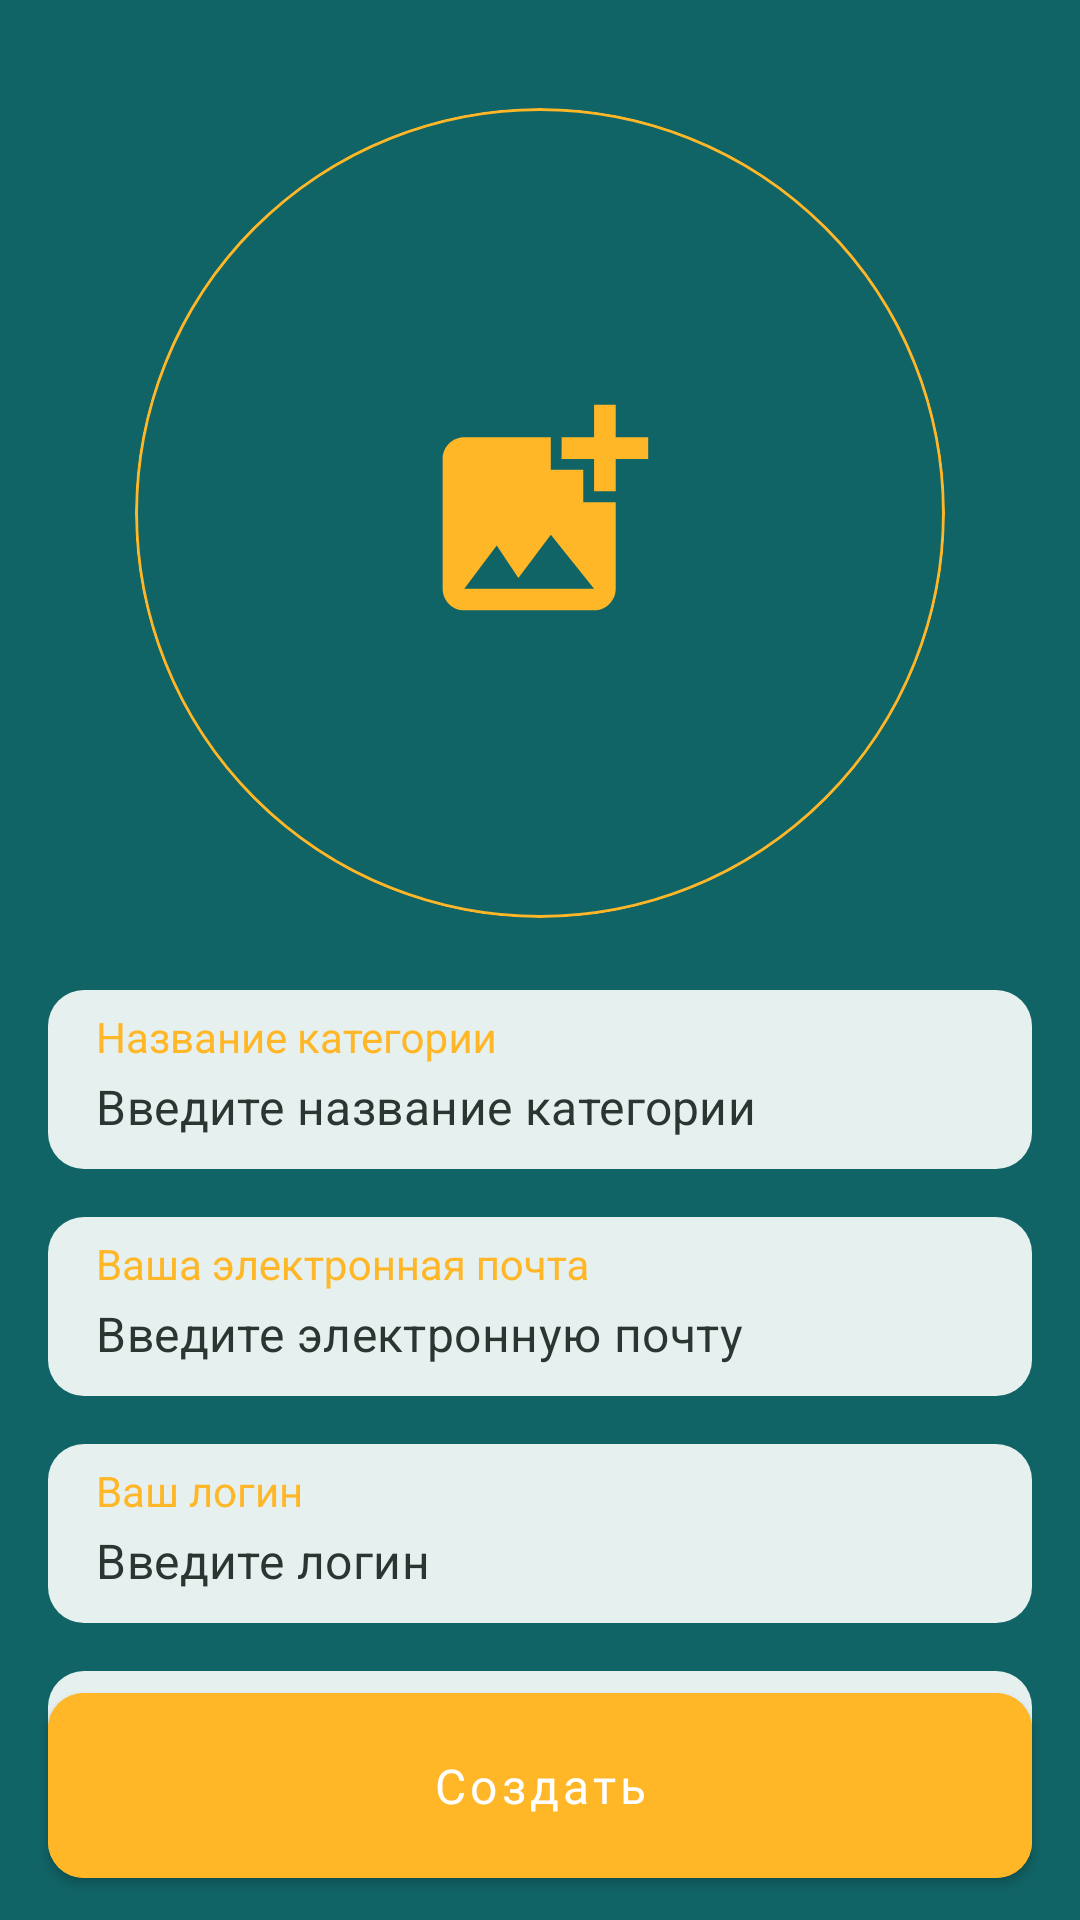

Reconstruct the res/layout file that produces this screen, plus the resources it refers to.
<!-- AndroidManifest.xml: application theme Theme.MaterialComponents.DayNight.NoActionBar -->
<!-- res/layout/fragment_new_group.xml -->
<?xml version="1.0" encoding="utf-8"?>
<androidx.constraintlayout.widget.ConstraintLayout xmlns:android="http://schemas.android.com/apk/res/android"
    xmlns:tools="http://schemas.android.com/tools"
    android:layout_width="match_parent"
    android:layout_height="match_parent"
    android:background="@color/green_background"
    xmlns:app="http://schemas.android.com/apk/res-auto"
    android:fitsSystemWindows="true"
    tools:context=".newGroup.presentation.ui.NewGroupFragment">

    <ImageView
        android:id="@+id/back_arrow"
        android:layout_width="wrap_content"
        android:layout_height="wrap_content"
        app:layout_constraintBottom_toTopOf="@+id/borderHeaderGuideline"
        app:layout_constraintStart_toStartOf="parent"
        app:layout_constraintTop_toTopOf="parent"
        app:tint = "@color/fab_color"
        app:srcCompat="@drawable/back_arrow_model" />

    <androidx.constraintlayout.widget.Guideline
        android:id="@+id/borderHeaderGuideline"
        android:layout_width="wrap_content"
        android:layout_height="wrap_content"
        android:orientation="horizontal"
        app:layout_constraintGuide_begin="@dimen/dp36" />

    <com.google.android.material.imageview.ShapeableImageView
        android:id="@+id/cover"
        android:layout_width="270dp"
        android:layout_height="270dp"
        android:layout_marginHorizontal="@dimen/dp24"
        android:background="@drawable/dashed_border"
        android:contentDescription="@null"
        android:scaleType="centerCrop"
        android:src="@drawable/cover_placeholder"
        app:layout_constraintDimensionRatio="1:1"
        app:layout_constraintEnd_toEndOf="parent"
        app:layout_constraintStart_toStartOf="parent"
        app:layout_constraintTop_toBottomOf="@+id/borderHeaderGuideline"
        app:shapeAppearanceOverlay="@style/RoundedImageViewStyle" />

    <com.google.android.material.textfield.TextInputLayout
        android:id="@+id/name_category"
        style="@style/CustomTextInputLayout2"
        android:layout_width="match_parent"
        android:layout_height="wrap_content"
        android:hint="@string/name_section"
        app:layout_constraintEnd_toEndOf="parent"
        app:layout_constraintStart_toStartOf="parent"
        app:layout_constraintTop_toBottomOf="@id/cover"
        android:layout_marginTop="@dimen/dp24">

        <com.google.android.material.textfield.TextInputEditText
            android:layout_width="match_parent"
            android:layout_height="wrap_content"
            android:ellipsize="end"
            android:hint="@string/put_category"
            android:inputType="text"
            android:minHeight="58dp"
            android:paddingTop="@dimen/_28dp"
            android:singleLine="true"
            android:textColor="@color/item_text_color"
            android:textColorHint="@color/item_text_color"
            android:textCursorDrawable="@drawable/custom_cursor" />
    </com.google.android.material.textfield.TextInputLayout>

    <com.google.android.material.textfield.TextInputLayout
        android:id="@+id/txt_email"
        style="@style/CustomTextInputLayout2"
        android:layout_width="match_parent"
        android:layout_height="wrap_content"
        android:hint="@string/your_email"
        app:layout_constraintEnd_toEndOf="parent"
        app:layout_constraintStart_toStartOf="parent"
        app:layout_constraintTop_toBottomOf="@id/name_category">
        <com.google.android.material.textfield.TextInputEditText
            android:layout_width="match_parent"
            android:layout_height="wrap_content"
            android:minHeight="58dp"
            android:ellipsize="end"
            android:hint="@string/put_email"
            android:inputType="text"
            android:singleLine="true"
            android:textColor="@color/item_text_color"
            android:textColorHint="@color/item_text_color"
            android:textCursorDrawable="@drawable/custom_cursor"
            android:paddingTop="@dimen/_28dp"/>
    </com.google.android.material.textfield.TextInputLayout>

    <com.google.android.material.textfield.TextInputLayout
        android:id="@+id/txt_login"
        style="@style/CustomTextInputLayout2"
        android:layout_width="match_parent"
        android:layout_height="wrap_content"
        android:hint="@string/your_login"
        app:layout_constraintEnd_toEndOf="parent"
        app:layout_constraintStart_toStartOf="parent"
        app:layout_constraintTop_toBottomOf="@id/txt_email">
        <com.google.android.material.textfield.TextInputEditText
            android:layout_width="match_parent"
            android:layout_height="wrap_content"
            android:minHeight="58dp"
            android:ellipsize="end"
            android:hint="@string/put_login"
            android:inputType="text"
            android:singleLine="true"
            android:textColor="@color/item_text_color"
            android:textColorHint="@color/item_text_color"
            android:textCursorDrawable="@drawable/custom_cursor"
            android:paddingTop="@dimen/_28dp"/>
    </com.google.android.material.textfield.TextInputLayout>

    <com.google.android.material.textfield.TextInputLayout
        android:id="@+id/txt_password"
        style="@style/CustomTextInputLayout2"
        android:layout_width="match_parent"
        android:layout_height="wrap_content"
        android:hint="@string/your_password"
        app:layout_constraintEnd_toEndOf="parent"
        app:layout_constraintStart_toStartOf="parent"
        app:layout_constraintTop_toBottomOf="@id/txt_login">
        <com.google.android.material.textfield.TextInputEditText
            android:layout_width="match_parent"
            android:layout_height="wrap_content"
            android:minHeight="58dp"
            android:ellipsize="end"
            android:hint="@string/enter_password"
            android:inputType="text"
            android:singleLine="true"
            android:textColor="@color/item_text_color"
            android:textColorHint="@color/item_text_color"
            android:textCursorDrawable="@drawable/custom_cursor"
            android:paddingTop="@dimen/_28dp"/>
    </com.google.android.material.textfield.TextInputLayout>



    <Button
        android:id="@+id/btn_apply"
        style="@style/ApplyButtonStyle"
        android:layout_width="0dp"
        android:layout_height="wrap_content"
        android:layout_marginBottom="@dimen/dp8"
        android:paddingVertical="@dimen/dp20"
        android:visibility="visible"
        app:layout_constraintBottom_toBottomOf="parent"
        app:layout_constraintEnd_toEndOf="parent"
        app:layout_constraintStart_toStartOf="parent"
        app:layout_goneMarginBottom="@dimen/dp24"
        android:layout_marginHorizontal="@dimen/dp16"
        android:text = "@string/create"/>

</androidx.constraintlayout.widget.ConstraintLayout>
<!-- resources referenced by this layout -->
<resources>
  <color name="fab_color">#FFB627</color>
  <color name="green_background">#116466</color>
  <color name="item_text_color">#2C3531</color>
  <dimen name="_28dp">28dp</dimen>
  <dimen name="dp16">16dp</dimen>
  <dimen name="dp20">20dp</dimen>
  <dimen name="dp24">24dp</dimen>
  <dimen name="dp36">36dp</dimen>
  <dimen name="dp8">8dp</dimen>
  <!-- drawable cover_placeholder (drawable) -->
  <vector xmlns:android="http://schemas.android.com/apk/res/android"
      android:width="312dp"
      android:height="312dp"
      android:viewportWidth="312"
      android:viewportHeight="312">
      <group>
          <clip-path android:pathData="M114,106L198,106A8,8 0,0 1,206 114L206,198A8,8 0,0 1,198 206L114,206A8,8 0,0 1,106 198L106,114A8,8 0,0 1,114 106z" />
          <path
              android:fillColor="@color/fab_color"
              android:pathData="M185.17,135.17V147.63C185.17,147.63 176.88,147.67 176.83,147.63V135.17H164.33C164.33,135.17 164.38,126.88 164.33,126.83H176.83V114.33H185.17V126.83H197.67V135.17H185.17ZM172.67,151.83V139.33H160.17V126.83H126.83C122.25,126.83 118.5,130.58 118.5,135.17V185.17C118.5,189.75 122.25,193.5 126.83,193.5H176.83C181.42,193.5 185.17,189.75 185.17,185.17V151.83H172.67ZM126.83,185.17L139.33,168.5L147.67,181L160.17,164.33L176.83,185.17H126.83Z" />
      </group>
  
  </vector>
  <!-- drawable custom_cursor (drawable) -->
  <?xml version="1.0" encoding="utf-8"?>
  <shape xmlns:android="http://schemas.android.com/apk/res/android">
      <size android:width="2dp" />
      <size android:height="20dp"/>
      <solid android:color="@color/fab_color" />
      <corners android:radius="8dp"/>
  </shape>
  <!-- drawable dashed_border (drawable) -->
  <?xml version="1.0" encoding="utf-8"?>
  <shape xmlns:android="http://schemas.android.com/apk/res/android"
      android:shape="oval">
  
      <stroke
          android:width="1dp"
          android:color="@color/fab_color" />
  
  </shape>
  <string name="create">Создать</string>
  <string name="enter_password">Введите пароль</string>
  <string name="name_section">Название категории</string>
  <string name="put_category">Введите название категории</string>
  <string name="put_email">Введите электронную почту</string>
  <string name="put_login">Введите логин</string>
  <string name="your_email">Ваша электронная почта</string>
  <string name="your_login">Ваш логин</string>
  <string name="your_password">Ваш пароль</string>
  <style name="ApplyButtonStyle">
          
          <item name="android:backgroundTint">@color/fab_color</item>
          <item name="cornerRadius">@dimen/dp12</item>
          <item name="android:textColor">@color/white</item>
          <item name="textAllCaps">false</item>
          <item name="android:gravity">center</item>
          <item name="fontWeight">500</item>
          <item name="android:fontFamily">@font/ys_display_medium</item>
          <item name="android:textSize">@dimen/sp16</item>
      </style>
  <style name="RoundedImageViewStyle">
          <item name="cornerFamily">rounded</item>
          <item name="cornerSize">50%</item>
      </style>
  <dimen name="dp12">12dp</dimen>
  <color name="white">#FFFFFFFF</color>
  <dimen name="sp16">16sp</dimen>
  <color name="card_item_color">#E6F0EF</color>
  <style name="TextAppearance.Hint" parent="TextAppearance.Design.Hint">
          <item name="android:textSize">14sp</item>
      </style>
</resources>
